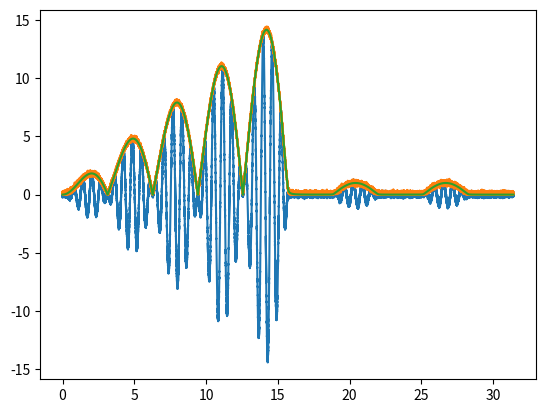

This chart was generated by the following Python code:
import numpy as np
import matplotlib.pyplot as plt
from scipy.signal import hilbert, square

def do_fft(y: np.ndarray, rate: int) -> (np.ndarray, np.ndarray):
    fft = np.real(np.fft.fft(y))

    freqs = np.linspace(-rate/2, rate/2, len(y), endpoint=False)

    # np.fft.fft te da primero la rama de freq negativas
    # y luego la de freq positivas. Esto lo da vuelta :).
    fft = np.fft.fftshift(fft)

    # Solo la rama de frecuencias positivas
    #  idx = freqs > 0
    #  fft = fft[idx]
    #  freqs = freqs[idx]

    return freqs, fft

dt = 0.0005
x = np.arange(0, 10*np.pi, dt)

cuadrado = (square(x)+1)/2

def f(x): return x
cuadrado[0:len(x)//2] = f(x)[0:len(x)//2]

y = np.sin(10*x)*np.sin(x)*cuadrado
y_err = y + np.random.normal(0, 0.1, len(x))

freqs, fft = do_fft(y_err, rate= 2*np.pi/dt)

hilbert_fft = np.fft.ifft(np.sign(y_err)*np.fft.fft(y_err))

analytic_sig = hilbert(y_err)
hilbert_sp = np.imag(analytic_sig)


plt.plot(x, y_err)
plt.plot(x, np.abs(analytic_sig))
plt.plot(x, np.abs(hilbert(y)))
plt.show()
